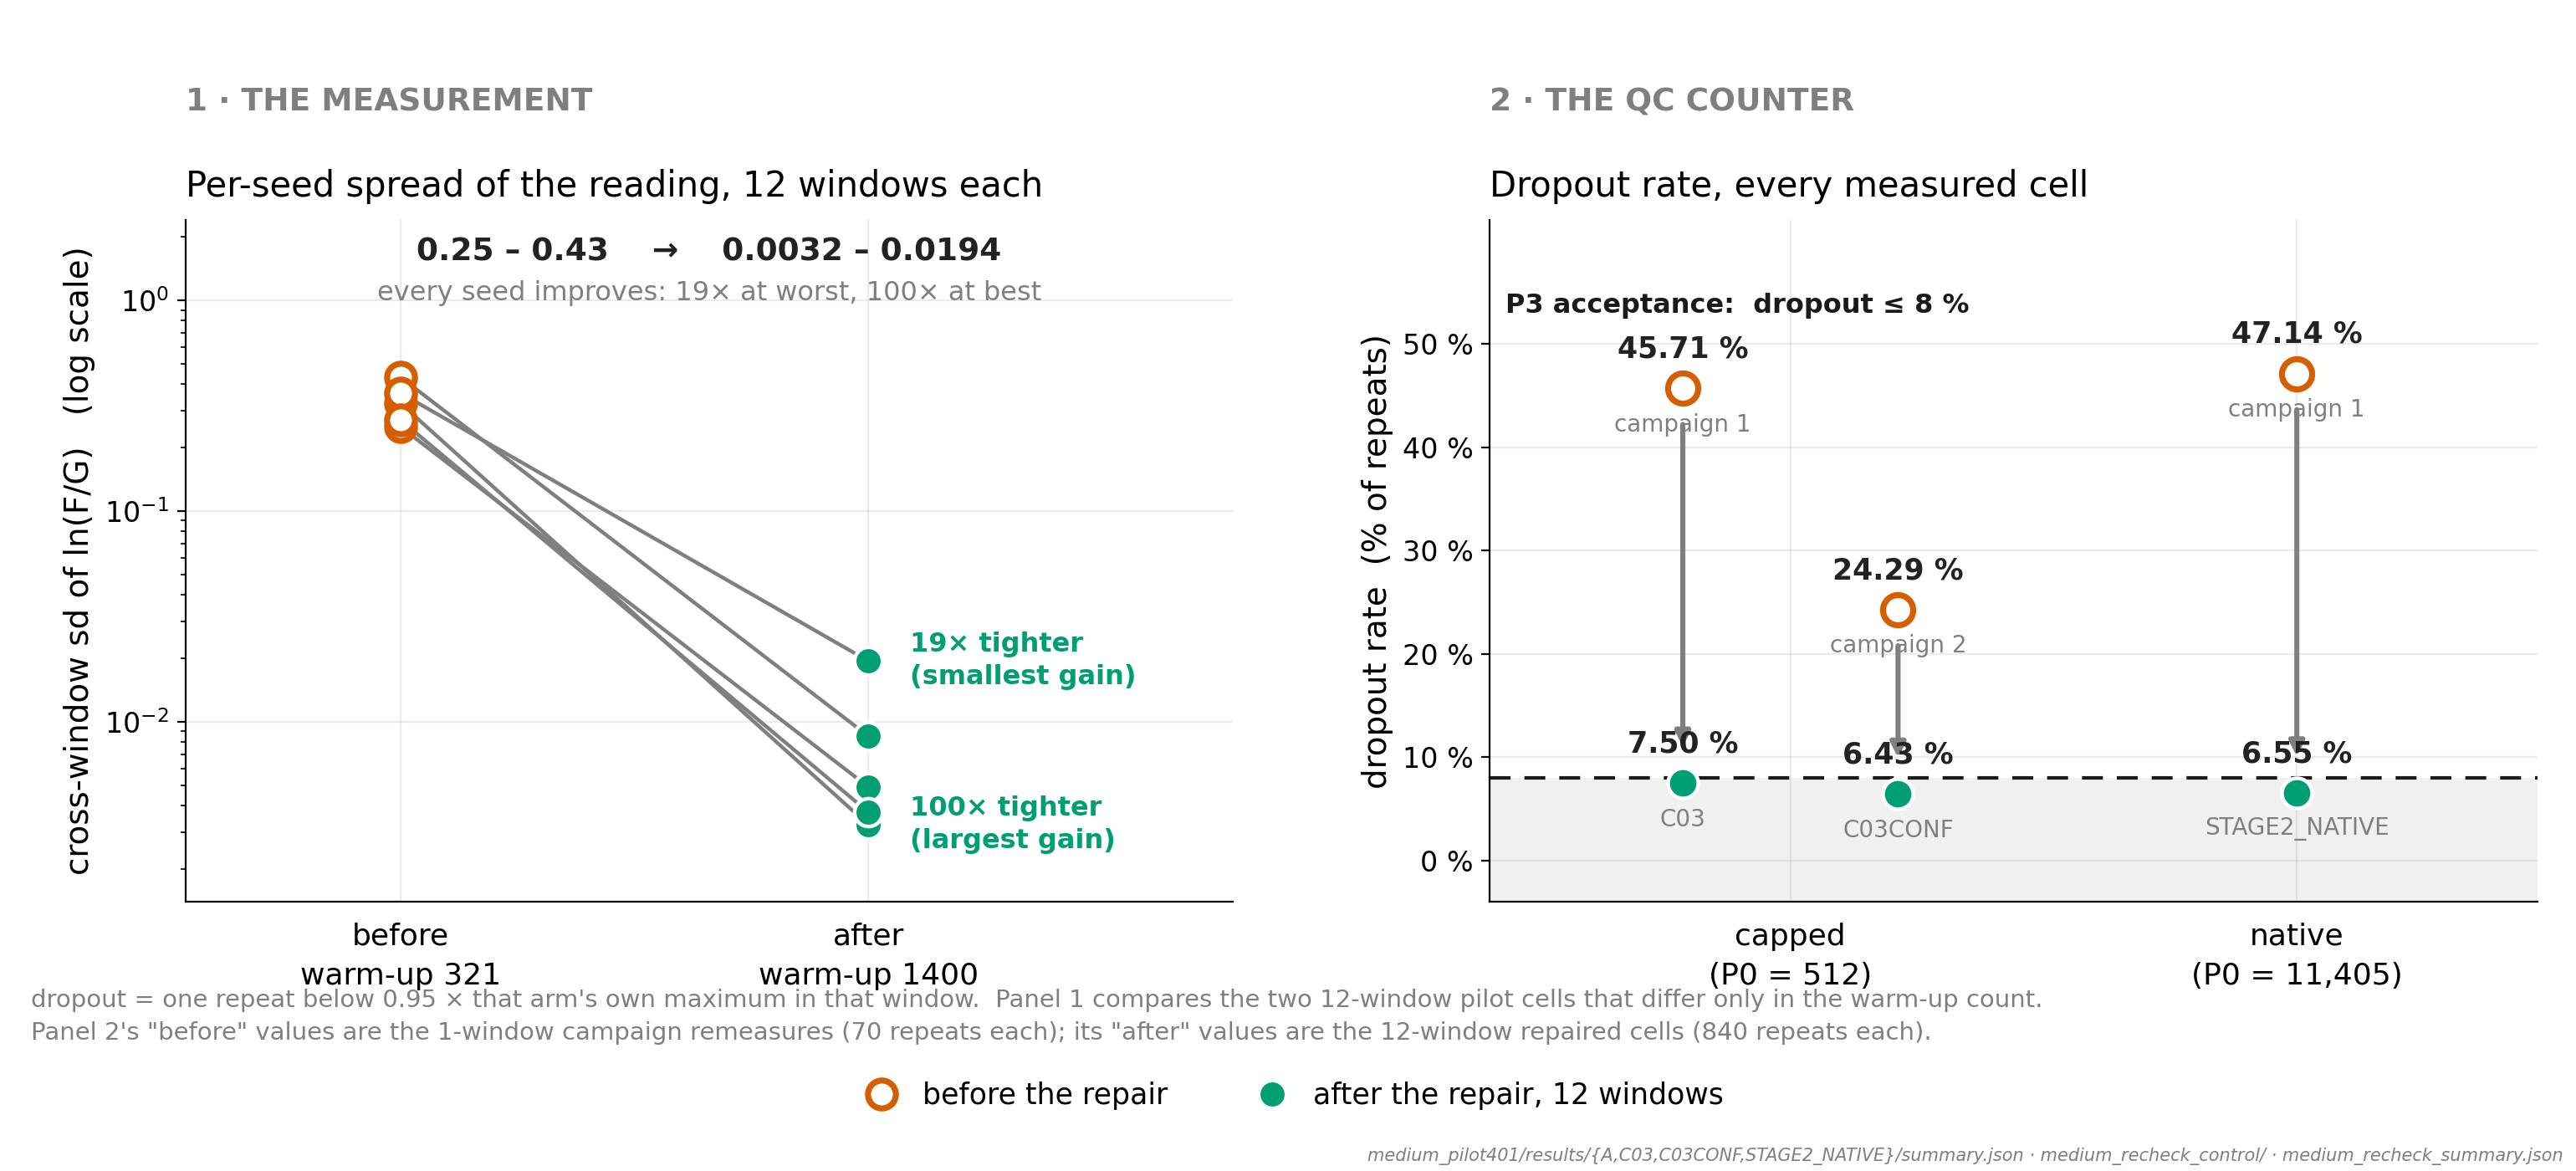

Write the Python code that produced this figure.
#!/usr/bin/env python3
"""P20 -- what the repair bought, before against after.

Both panels answer the same question in two units:

  Panel 1  THE MEASUREMENT ITSELF. Per-seed cross-window sd of ln(F/G) on the
           unrepaired reference cell (nw=321, RBS=4096) against the repaired
           cell (nw=1400, RBS=401), 12 windows each. This is the quantity that
           decides whether an effect is readable at all, and it falls by between
           one and two orders of magnitude.

  Panel 2  THE QC COUNTER. Dropout rate -- the share of repeats below 0.95 x
           that arm's own maximum in its window -- for every measured cell,
           before and after.

Panel 1 is the primary one. Dropout is a counter; sd is the instrument. A slide
that shows only dropout says "we fixed a QC statistic"; this one says "the
reading got one to two orders of magnitude tighter".

Everything is computed from artifacts at render time. The single-variable
controls that establish *which knob* did the work are deliberately not here --
they belong to "how we fixed it", which is P19's text.

Run on the HOST:  python3 p20_repair_dumbbell.py
"""
from __future__ import annotations

import glob
import os

from matplotlib.lines import Line2D

import common as C

P3_LIMIT = 8.0                 # P3 acceptance: dropout <= 8 %
DROPOUT_FRAC = 0.95            # a repeat below 0.95 x that arm's window max

BEFORE_CELL = "A_"             # nw 321, rbs 4096 -- the unrepaired reference
AFTER_CELL = "C03_"            # nw 1400, rbs 401 -- the repair


# --------------------------------------------------------------------------
# dropout: "before" from the campaign artifacts, "after" from the pilot cells
# --------------------------------------------------------------------------
def _count(repeats):
    top = max(repeats)
    return sum(1 for v in repeats if v < DROPOUT_FRAC * top), len(repeats)


def campaign1(variant):
    """Dropout over 5 seeds x 2 arms x 7 repeats of the preserved campaign 1."""
    hits = n = 0
    for seed in C.SEEDS:
        hit = [p for p in sorted(glob.glob(os.path.join(
            C.BASE, "medium_recheck_control", variant, f"seed_{seed}",
            "preserved_campaign1_*", "champion_interleaved.campaign1_*.json")))
            if "status" not in os.path.basename(p)]
        if not hit:
            raise FileNotFoundError(
                f"no preserved campaign-1 champion for {variant} seed {seed}")
        rs = C.champion(hit[0])["remeasure_summary"]
        for arm in ("G", "F"):
            h, k = _count(rs[arm]["raw_gflops"])
            hits, n = hits + h, n + k
    return hits, n


def campaign2_capped():
    """Dropout of the 2026-08-12 capped recheck (campaign 2)."""
    d = C.champion(os.path.join(C.BASE, "medium_recheck_summary.json"))
    hits = n = 0
    for seed in C.SEEDS:
        spread = d["results"]["capped"][str(seed)]["spread"]
        for arm in ("G", "F"):
            h, k = _count(spread[arm]["repeats"])
            hits, n = hits + h, n + k
    return hits, n


def pilot(name):
    s = C.cell_summary(name)
    return s["dropout_hits"], s["dropout_n"]


def pct(h, n):
    return 100.0 * h / n


def main():
    # ---- panel 1: per-seed cross-window sd, before and after ---------------
    before = C.cell_per_seed(BEFORE_CELL)
    after = C.cell_per_seed(AFTER_CELL)
    sd0 = [before[s]["sample_sd"] for s in C.SEEDS]
    sd1 = [after[s]["sample_sd"] for s in C.SEEDS]
    gain = [a / b for a, b in zip(sd0, sd1)]

    # ---- panel 2 -----------------------------------------------------------
    c1c, c2c, c1n = campaign1("capped"), campaign2_capped(), campaign1("native")
    c03, c03conf, stage2 = pilot("C03_"), pilot("C03CONF_"), pilot("STAGE2_NATIVE_")

    fig, axes = C.new_fig(1, 2, figsize=(15.4, 7.0))
    ax1, ax2 = axes

    def _stage(a, n, stage, title):
        a.text(0.0, 1.150, f"{n} · {stage}", transform=a.transAxes, ha="left",
               va="bottom", fontsize=13.5, fontweight="bold", color=C.C_GREY)
        a.set_title(title, fontsize=15.0, loc="left", pad=10)

    # =============== panel 1 -- the measurement itself =====================
    _stage(ax1, "1", "THE MEASUREMENT",
           "Per-seed spread of the reading, 12 windows each")

    for i, s in enumerate(C.SEEDS):
        ax1.plot([0, 1], [sd0[i], sd1[i]], color=C.C_GREY, lw=1.6, zorder=2)
        ax1.plot([0], [sd0[i]], marker="o", ms=12, mfc="white", mec=C.C_RED,
                 mew=2.6, zorder=4, ls="none")
        ax1.plot([1], [sd1[i]], marker="o", ms=12, mfc=C.C_GREEN, mec="white",
                 mew=1.6, zorder=4, ls="none")
    # Only the two extremes are labelled. Five labels on a log axis collide,
    # and the header already carries the full range, so per-seed labels would
    # be redundant clutter rather than information.
    for idx, tag in ((gain.index(min(gain)), "smallest gain"),
                     (gain.index(max(gain)), "largest gain")):
        ax1.text(1.09, sd1[idx], f"{gain[idx]:.0f}× tighter\n({tag})",
                 va="center", ha="left", fontsize=11.5, color=C.C_GREEN,
                 fontweight="bold", linespacing=1.35)

    ax1.set_yscale("log")
    ax1.set_xlim(-0.46, 1.78)
    ax1.set_ylim(1.4e-3, 2.4)
    ax1.set_xticks([0, 1])
    ax1.set_xticklabels(["before\nwarm-up 321", "after\nwarm-up 1400"],
                        fontsize=13, linespacing=1.5)
    ax1.tick_params(axis="x", length=0, pad=9)
    ax1.set_ylabel("cross-window sd of ln(F/G)   (log scale)")
    ax1.grid(axis="y", zorder=0)
    ax1.set_axisbelow(True)
    ax1.text(0.5, 0.975,
             f"{min(sd0):.2f} – {max(sd0):.2f}    →    "
             f"{min(sd1):.4f} – {max(sd1):.4f}",
             transform=ax1.transAxes, ha="center", va="top", fontsize=13.5,
             fontweight="bold", color="#222222")
    ax1.text(0.5, 0.912,
             f"every seed improves: {min(gain):.0f}× at worst, "
             f"{max(gain):.0f}× at best",
             transform=ax1.transAxes, ha="center", va="top", fontsize=11.5,
             color=C.C_GREY)

    # =============== panel 2 -- the QC counter ==============================
    _stage(ax2, "2", "THE QC COUNTER", "Dropout rate, every measured cell")

    YLIM = (-4.0, 62.0)
    ax2.axhspan(YLIM[0], P3_LIMIT, facecolor="#F0F0F0", zorder=0)
    ax2.axhline(P3_LIMIT, color="#1A1A1A", lw=1.5, ls=(0, (6, 4)), zorder=2)

    # (x, value, label, before?)
    PTS = [
        (-0.34, pct(*c1c), "campaign 1", True),
        (0.34, pct(*c2c), "campaign 2", True),
        (-0.34, pct(*c03), "C03", False),
        (0.34, pct(*c03conf), "C03CONF", False),
        (1.60, pct(*c1n), "campaign 1", True),
        (1.60, pct(*stage2), "STAGE2_NATIVE", False),
    ]
    for gx in (-0.34, 0.34, 1.60):
        b = [p for p in PTS if p[0] == gx and p[3]][0]
        a = [p for p in PTS if p[0] == gx and not p[3]][0]
        ax2.annotate("", xy=(gx, a[1] + 2.6), xytext=(gx, b[1] - 2.6),
                     arrowprops=dict(arrowstyle="-|>", color=C.C_GREY, lw=2.2,
                                     shrinkA=4, shrinkB=4), zorder=2)
    for x, v, lab, is_before in PTS:
        ax2.plot([x], [v], marker="o", ms=13, zorder=4, ls="none",
                 mfc="white" if is_before else C.C_GREEN,
                 mec=C.C_RED if is_before else "white",
                 mew=2.6 if is_before else 1.6)
        ax2.text(x, v + 2.4, f"{v:.2f} %", ha="center", va="bottom",
                 fontsize=12.5, fontweight="bold", color="#222222")
        ax2.text(x, v - 2.4, lab, ha="center", va="top", fontsize=10,
                 color=C.C_GREY)
    # High and left of the data: beside the 8 % line it lands on "6.55 %".
    ax2.text(-0.90, 55.0, "P3 acceptance:  dropout ≤ 8 %", ha="left",
             va="top", fontsize=11.5, fontweight="bold", color="#1A1A1A")

    ax2.set_xlim(-0.95, 2.36)
    ax2.set_ylim(*YLIM)
    ax2.set_yticks([0, 10, 20, 30, 40, 50])
    ax2.set_yticklabels([f"{v} %" for v in [0, 10, 20, 30, 40, 50]])
    ax2.set_xticks([0.0, 1.60])
    ax2.set_xticklabels(["capped\n(P0 = 512)", "native\n(P0 = 11,405)"],
                        fontsize=13, linespacing=1.5)
    ax2.tick_params(axis="x", length=0, pad=9)
    ax2.set_ylabel("dropout rate  (% of repeats)")
    ax2.grid(axis="y", zorder=0)
    ax2.set_axisbelow(True)

    handles = [
        Line2D([], [], marker="o", ms=12, mfc="white", mec=C.C_RED, mew=2.6,
               ls="none", label="before the repair"),
        Line2D([], [], marker="o", ms=12, mfc=C.C_GREEN, mec="white", mew=1.6,
               ls="none", label="after the repair, 12 windows"),
    ]
    fig.legend(handles=handles, loc="lower center", ncol=2, frameon=False,
               fontsize=12.5, bbox_to_anchor=(0.5, 0.030), handletextpad=0.4,
               columnspacing=2.6)

    fig.text(0.012, 0.108,
             "dropout = one repeat below 0.95 × that arm's own maximum in that "
             "window.  Panel 1 compares the two 12-window pilot cells that differ "
             "only in the warm-up count.\nPanel 2's \"before\" values are the "
             "1-window campaign remeasures (70 repeats each); its \"after\" values "
             "are the 12-window repaired cells (840 repeats each).",
             ha="left", va="bottom", fontsize=10.5, color=C.C_GREY,
             linespacing=1.5)

    C.provenance(fig, "medium_pilot401/results/{A,C03,C03CONF,STAGE2_NATIVE}"
                      "/summary.json · medium_recheck_control/ · "
                      "medium_recheck_summary.json")
    fig.subplots_adjust(left=0.072, right=0.985, top=0.812, bottom=0.230,
                        wspace=0.245)
    C.save(fig, "p20_repair_dumbbell", tight=False)

    print("  per-seed cross-window sd of ln(F/G):")
    for s, a, b, g in zip(C.SEEDS, sd0, sd1, gain):
        print(f"    seed {s}: {a:.5f} -> {b:.5f}   {g:5.1f}× tighter")
    print(f"    range {min(sd0):.4f}-{max(sd0):.4f} -> "
          f"{min(sd1):.5f}-{max(sd1):.5f}   "
          f"{min(gain):.1f}× to {max(gain):.1f}×")
    print(f"  dropout capped  c1 {pct(*c1c):6.2f} %  c2 {pct(*c2c):6.2f} %  ->  "
          f"C03 {pct(*c03):5.2f} %  C03CONF {pct(*c03conf):5.2f} %")
    print(f"  dropout native  c1 {pct(*c1n):6.2f} %  ->  "
          f"STAGE2_NATIVE {pct(*stage2):5.2f} %")


if __name__ == "__main__":
    main()
